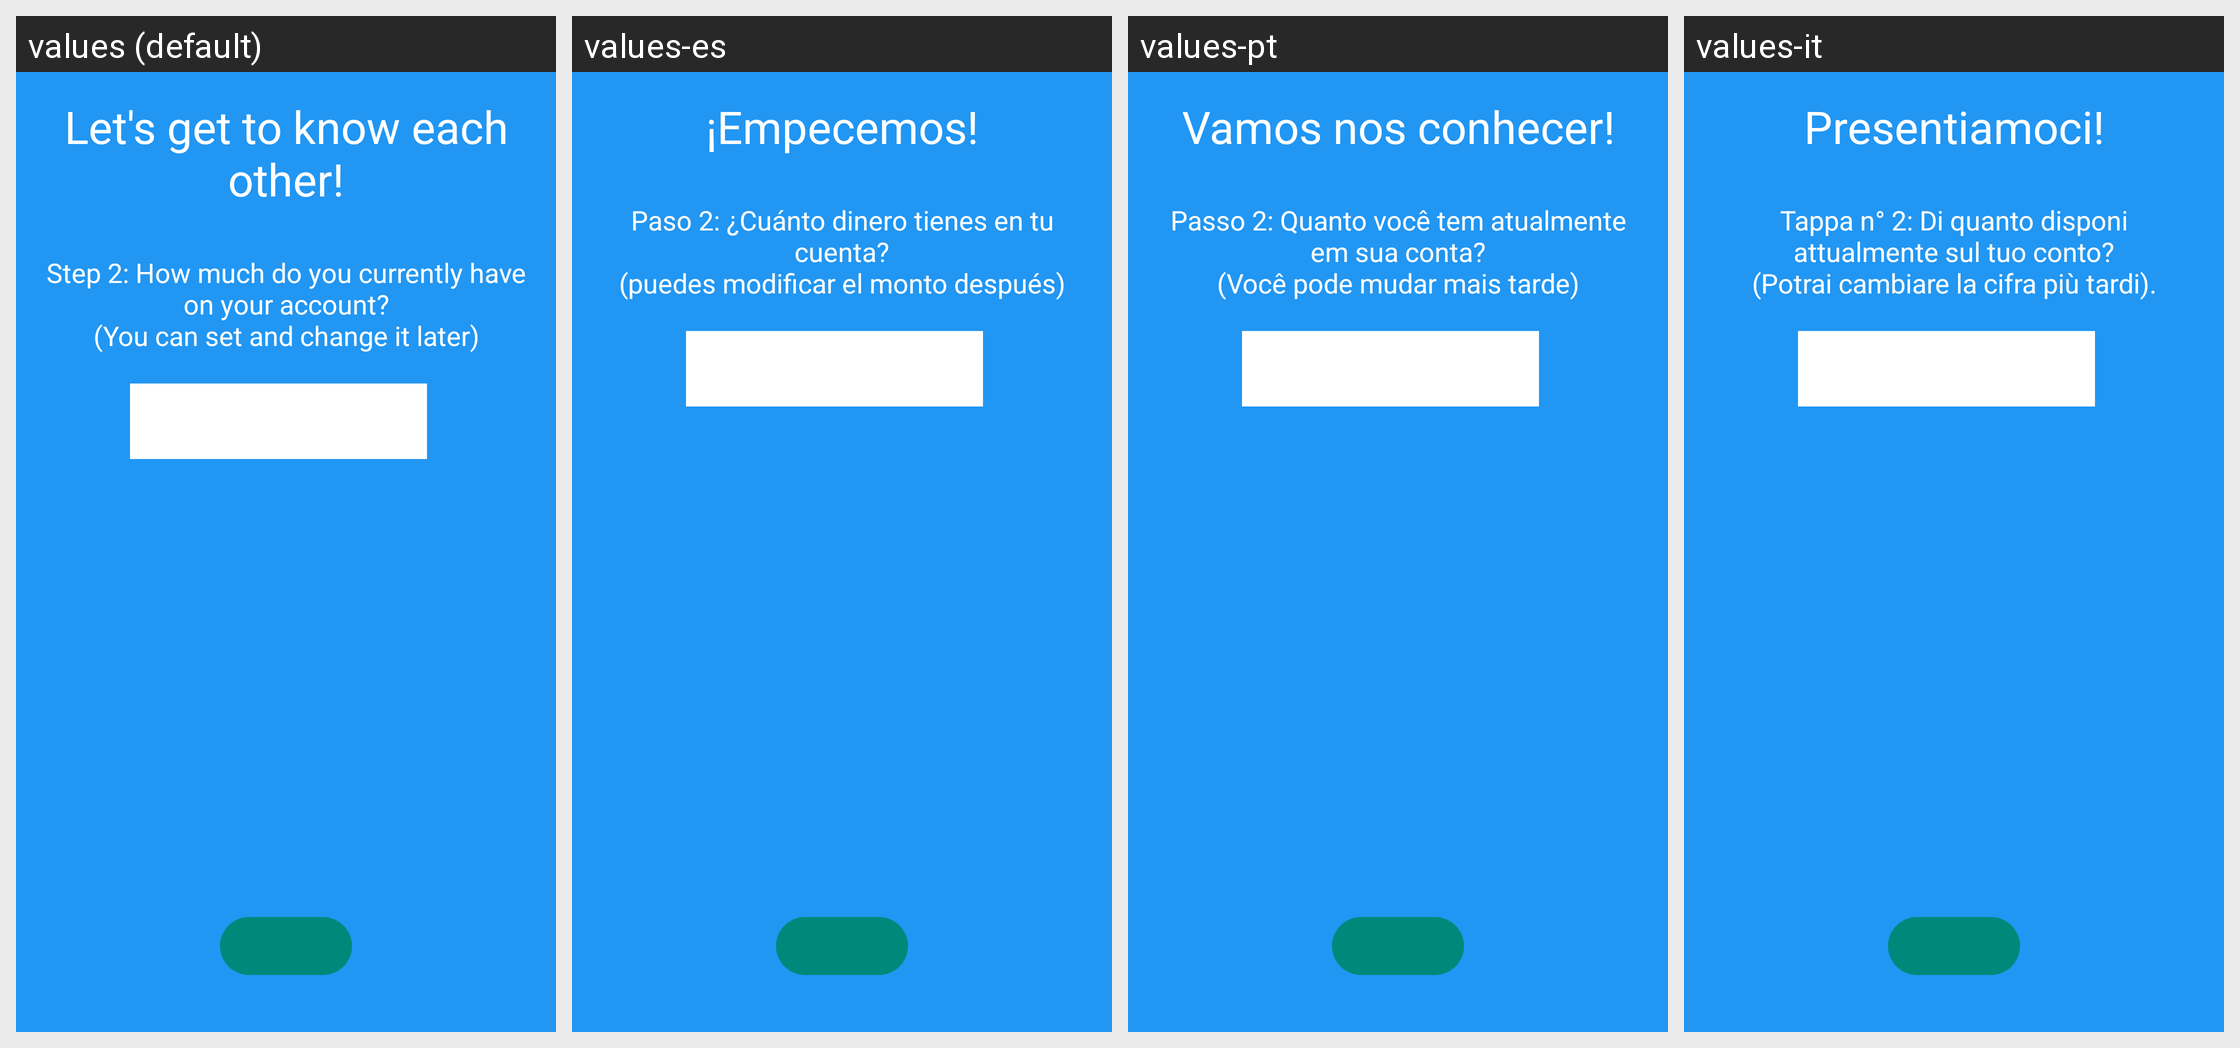

For this localized Android screen grid, give each drawn string resource with its value in every locale shown.
Android screen res/layout/fragment_onboarding3.xml rendered under 4 locales, left to right: values (default), values-es, values-pt, values-it. Device: Nexus 5 (rendered at 1080×1920; each locale shown at half size, 540×960, under a caption strip naming it); theme Theme.UASMP.
Other locales in the repository, not shown: values-de, values-fr, values-ru.
Strings drawn on this screen, with the default value and each locale's value (text and hints the layout hard-codes, and strings that could not be matched under every locale, appear in the picture but are not listed):

onboarding_screen_3_title
  values: Let's get to know each other!
  values-es: ¡Empecemos!
  values-pt: Vamos nos conhecer!
  values-it: Presentiamoci!

onboarding_screen_3_message
  values: Step 2: How much do you currently have on your account?
      (You can set and change it later)
  values-es: Paso 2: ¿Cuánto dinero tienes en tu cuenta?
      (puedes modificar el monto después)
  values-pt: Passo 2: Quanto você tem atualmente em sua conta?
      (Você pode mudar mais tarde)
  values-it: Tappa n° 2: Di quanto disponi attualmente sul tuo conto?
      (Potrai cambiare la cifra più tardi).
